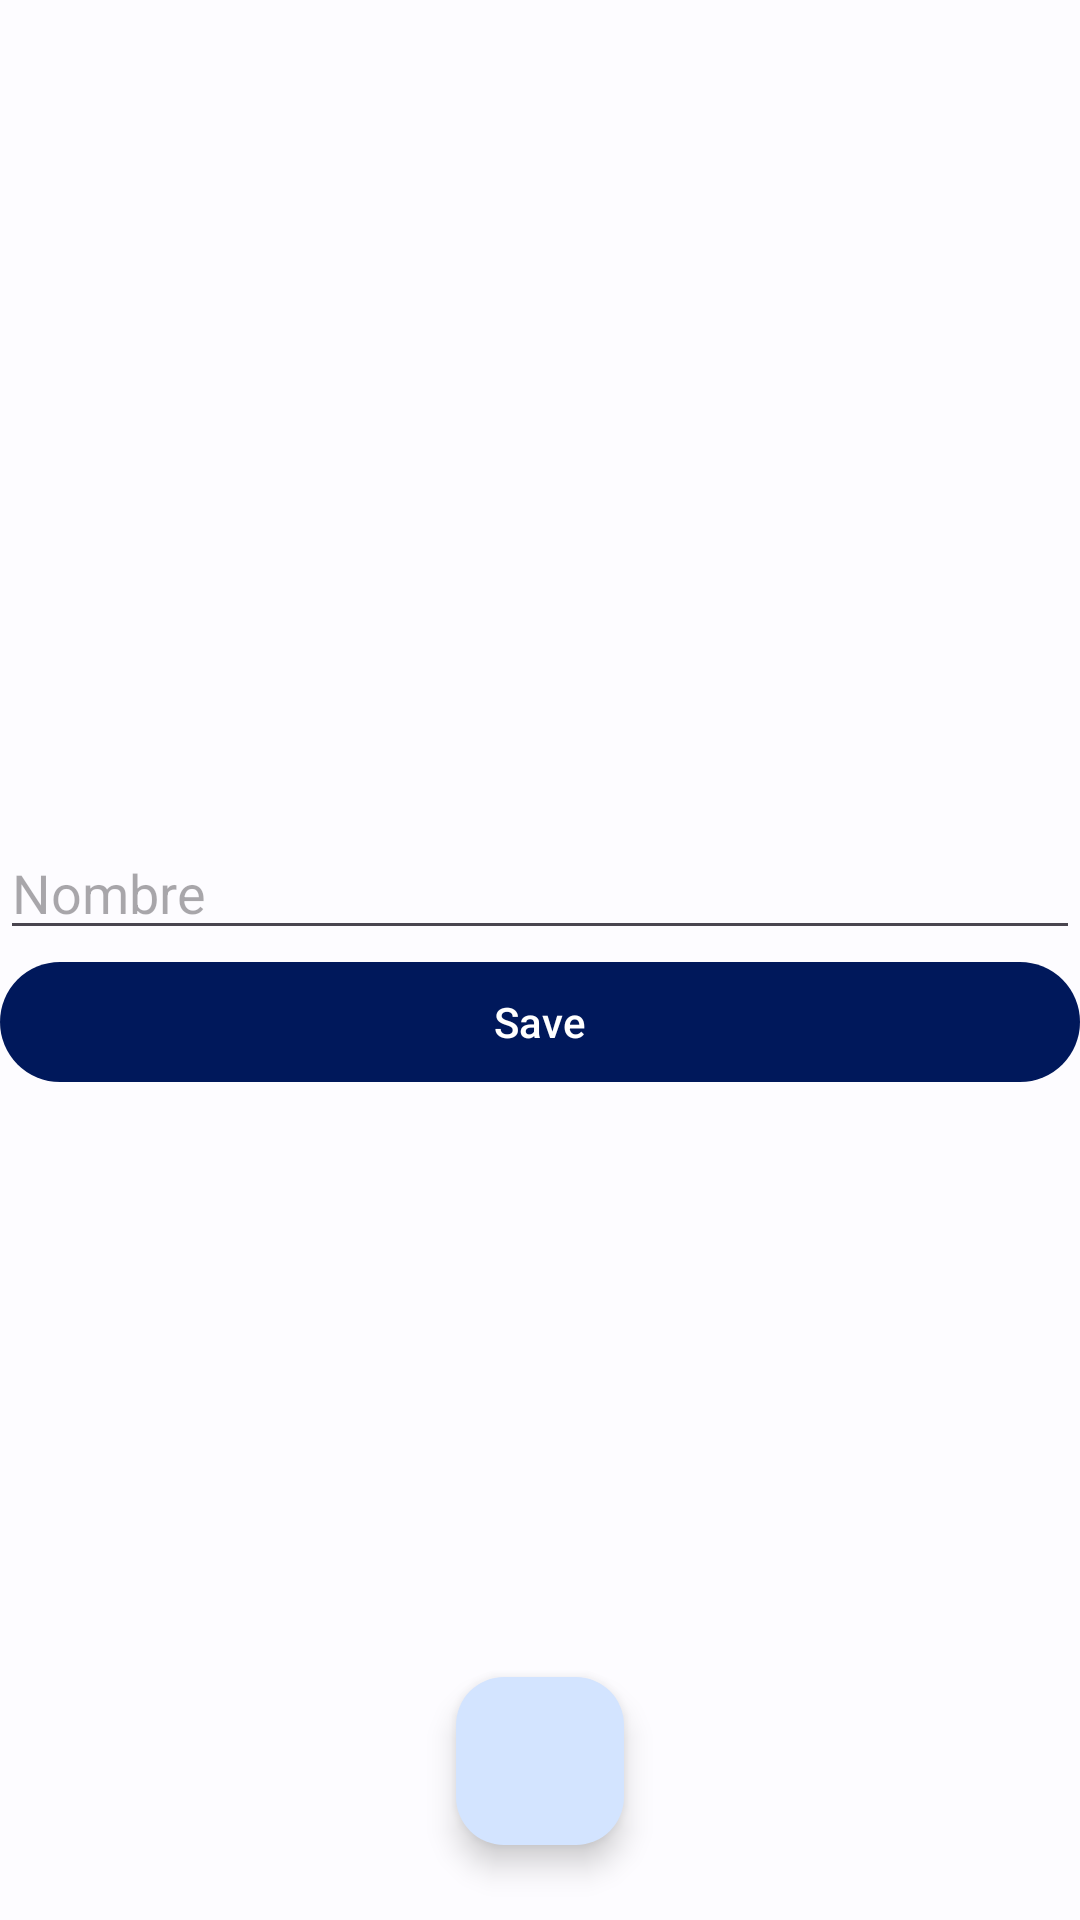

This screen was rendered from an Android layout file. Write that file and the resources it references.
<!-- AndroidManifest.xml: application theme Theme.myTheme -->
<!-- res/layout/activity_stores.xml -->
<?xml version="1.0" encoding="utf-8"?>
<androidx.constraintlayout.widget.ConstraintLayout
    xmlns:android="http://schemas.android.com/apk/res/android"
    xmlns:app="http://schemas.android.com/apk/res-auto"
    xmlns:tools="http://schemas.android.com/tools"
    android:id="@+id/constainlayoutStores"
    android:layout_width="match_parent"
    android:layout_height="match_parent"
    tools:context=".Acivities.Stores.StoresActivity">

    <com.google.android.material.appbar.AppBarLayout
        android:visibility="gone"
        android:id="@+id/appbar"
        android:layout_width="match_parent"
        android:layout_height="wrap_content"
        app:layout_constraintEnd_toEndOf="parent"
        app:layout_constraintStart_toStartOf="parent"
        app:layout_constraintTop_toTopOf="parent"
        android:theme="@style/ThemeOverlay.AppCompat.Dark.ActionBar">

        <androidx.appcompat.widget.Toolbar
            android:id="@+id/toolbar"
            android:layout_width="match_parent"
            android:layout_height="?attr/actionBarSize"
            android:background="?attr/colorPrimary"
            app:popupTheme="@style/ThemeOverlay.AppCompat.Light"/>
    </com.google.android.material.appbar.AppBarLayout>

    <LinearLayout
        android:layout_width="match_parent"
        android:layout_height="wrap_content"
        android:orientation="vertical"
        app:layout_constraintBottom_toBottomOf="parent"
        app:layout_constraintEnd_toEndOf="parent"
        app:layout_constraintStart_toStartOf="parent"
        app:layout_constraintTop_toBottomOf="@id/appbar">


        <EditText
            android:id="@+id/txtnombre"
            android:layout_width="match_parent"
            android:layout_height="wrap_content"
            android:hint="Nombre"
            />

        <com.google.android.material.button.MaterialButton
            android:id="@+id/btnsave"
            android:layout_width="match_parent"
            android:layout_height="wrap_content"
            android:text="Save"/>

        <androidx.recyclerview.widget.RecyclerView
            android:id="@+id/rystores"
            android:layout_width="match_parent"
            android:layout_height="wrap_content"
            tools:listitem="@layout/item_server" />
    </LinearLayout>



    <com.google.android.material.floatingactionbutton.FloatingActionButton
        android:id="@+id/btnAddFloating"
        android:layout_width="wrap_content"
        android:layout_height="wrap_content"
        android:layout_margin="25dp"
        android:src="@drawable/ic_add"
        app:layout_constraintStart_toStartOf="parent"
        app:layout_constraintEnd_toEndOf="parent"
        app:layout_constraintBottom_toBottomOf="parent"/>

</androidx.constraintlayout.widget.ConstraintLayout>
<!-- res/layout/item_server.xml (included above) -->
<?xml version="1.0" encoding="utf-8"?>
<com.google.android.material.card.MaterialCardView xmlns:android="http://schemas.android.com/apk/res/android"
    android:layout_width="match_parent"
    android:layout_height="wrap_content"
    xmlns:app="http://schemas.android.com/apk/res-auto"
    android:layout_margin="10dp">

        <LinearLayout
            android:layout_width="match_parent"
            android:layout_height="wrap_content"
            android:orientation="vertical">

            <androidx.constraintlayout.widget.ConstraintLayout
                android:layout_width="match_parent"
                android:layout_height="@dimen/img_card">
                <ImageView
                    android:layout_width="match_parent"
                    android:layout_height="match_parent"/>

                <com.google.android.material.checkbox.MaterialCheckBox
                    android:id="@+id/chFavorite"
                    android:layout_width="wrap_content"
                    android:layout_height="wrap_content"
                    app:layout_constraintEnd_toEndOf="parent"
                    android:button="@drawable/state_checkbox_favorite"
                    android:buttonTint="@color/red"
                    app:layout_constraintTop_toTopOf="parent"/>

            </androidx.constraintlayout.widget.ConstraintLayout>

            <TextView
                android:id="@+id/lblName"
                android:layout_width="match_parent"
                android:layout_height="wrap_content"
                android:textSize="@dimen/card_tittle"
                android:layout_margin="10dp"
                android:text="Nombre"/>
            <TextView
                android:id="@+id/lblDesc"
                android:layout_width="match_parent"
                android:layout_height="wrap_content"
                android:text="Descripcion"
                android:layout_margin="10dp"
                android:textSize="@dimen/card_text"/>
        </LinearLayout>







</com.google.android.material.card.MaterialCardView>
<!-- resources referenced by this layout -->
<resources>
  <color name="red">#BA1A1A</color>
  <dimen name="card_text">15sp</dimen>
  <dimen name="card_tittle">22sp</dimen>
  <dimen name="img_card">150dp</dimen>
  <!-- drawable state_checkbox_favorite (drawable) -->
  <?xml version="1.0" encoding="utf-8"?>
  <selector xmlns:android="http://schemas.android.com/apk/res/android">
  
      <item android:drawable="@drawable/ic_favorite_outline" android:state_checked="false"/>
      <item android:drawable="@drawable/ic_favorite" android:state_checked="true"/>
  
  </selector>
  <color name="colorBackgroundDark">#FF000000</color>
  <color name="md_theme_light_background">#FDFCFF</color>
  <color name="primary">#00185B</color>
  <color name="md_theme_light_primary">#00185B</color>
  <color name="md_theme_light_onPrimary">#FFFFFF</color>
  <color name="md_theme_light_primaryContainer">#D3E4FF</color>
  <color name="md_theme_light_onPrimaryContainer">#001C38</color>
  <color name="md_theme_light_secondary">#545F70</color>
  <color name="md_theme_light_onSecondary">#FFFFFF</color>
  <color name="md_theme_light_secondaryContainer">#D8E3F8</color>
  <color name="md_theme_light_onSecondaryContainer">#111C2B</color>
  <color name="md_theme_light_tertiary">#2E5DA8</color>
  <color name="md_theme_light_onTertiary">#FFFFFF</color>
  <color name="md_theme_light_tertiaryContainer">#D7E2FF</color>
  <color name="md_theme_light_onTertiaryContainer">#001A40</color>
  <color name="md_theme_light_error">#BA1A1A</color>
  <color name="md_theme_light_errorContainer">#FFDAD6</color>
  <color name="md_theme_light_onError">#FFFFFF</color>
  <color name="md_theme_light_onErrorContainer">#410002</color>
  <color name="md_theme_light_onBackground">#1A1C1E</color>
  <color name="md_theme_light_surface">#FDFCFF</color>
  <color name="md_theme_light_onSurface">#1A1C1E</color>
  <color name="md_theme_light_surfaceVariant">#DFE2EB</color>
  <color name="md_theme_light_onSurfaceVariant">#43474E</color>
  <color name="md_theme_light_outline">#73777F</color>
  <color name="md_theme_light_inverseOnSurface">#F1F0F4</color>
  <color name="md_theme_light_inverseSurface">#2F3033</color>
  <color name="md_theme_light_inversePrimary">#A2C9FF</color>
</resources>
